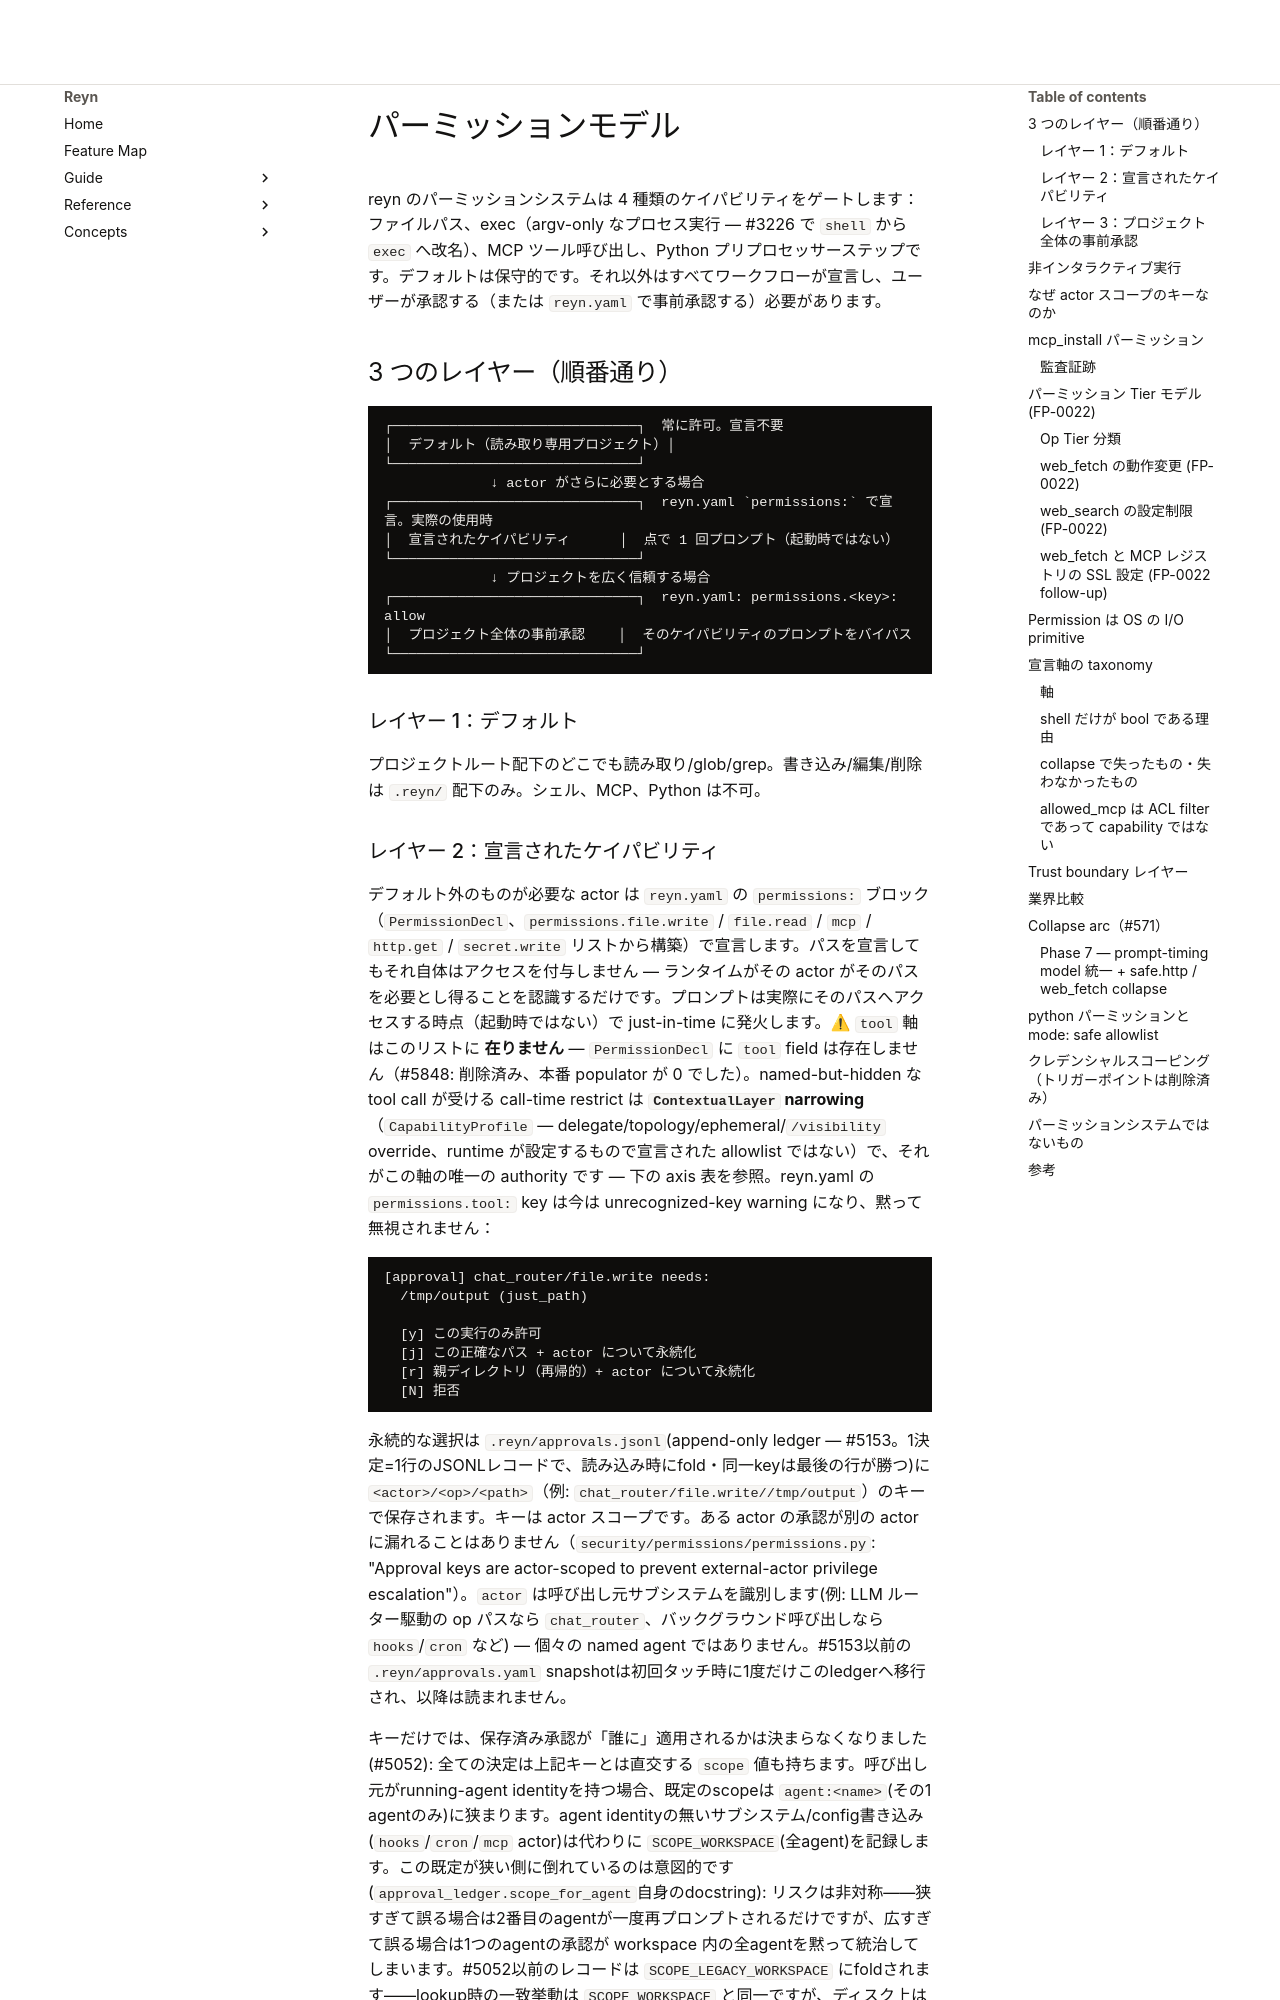

repository: tya5/reyn · page: concepts/runtime/permission-model.ja/index.html · generator: mkdocs

---
type: concept
topic: architecture
audience: [human, agent]
---

# パーミッションモデル

reyn のパーミッションシステムは 4 種類のケイパビリティをゲートします：ファイルパス、exec（argv-only なプロセス実行 — #3226 で `shell` から `exec` へ改名）、MCP ツール呼び出し、Python プリプロセッサーステップです。デフォルトは保守的です。それ以外はすべてワークフローが宣言し、ユーザーが承認する（または `reyn.yaml` で事前承認する）必要があります。

## 3 つのレイヤー（順番通り）

```
┌──────────────────────────────┐  常に許可。宣言不要
│  デフォルト（読み取り専用プロジェクト）│
└──────────────────────────────┘
             ↓ actor がさらに必要とする場合
┌──────────────────────────────┐  reyn.yaml `permissions:` で宣言。実際の使用時
│  宣言されたケイパビリティ      │  点で 1 回プロンプト（起動時ではない）
└──────────────────────────────┘
             ↓ プロジェクトを広く信頼する場合
┌──────────────────────────────┐  reyn.yaml: permissions.<key>: allow
│  プロジェクト全体の事前承認    │  そのケイパビリティのプロンプトをバイパス
└──────────────────────────────┘
```

### レイヤー 1：デフォルト

プロジェクトルート配下のどこでも読み取り/glob/grep。書き込み/編集/削除は `.reyn/` 配下のみ。シェル、MCP、Python は不可。
